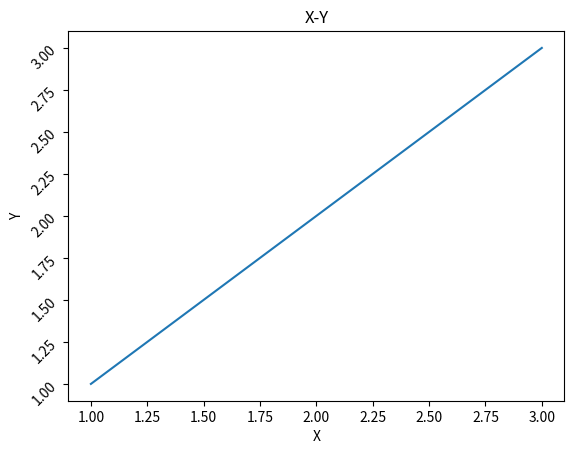

Write Python code to recreate this figure. (Note: this script raises an exception after producing the figure.)
import matplotlib.pyplot as plt


x = [1, 2, 3]
y = x

plt.plot(x, y)
## 旋转角度
plt.yticks(rotation = 45)
plt.xlabel('X')
plt.ylabel('Y')
plt.title('X-Y')
plt.show()

## 多图
fig = plt.figure()
ax = fig.add_subplot(221)
plt.show()

## 一张图多条线

for i in range(3):
    plt.plot(x, y, c = 'color', lable = '11')


##　标识图像, best自动放置位置
plt.legend(loc = 'best')

fig, axs = plt.subplots(2 , 2, figsize = (5, 5))
ax[0, 0].hist(X)  ## 柱状图
ax[1, 0].scatter(X, Y)  ## 散点图图
ax[0, 1].plot(X)  ## 折线图
ax[1, 1].hist2d(X)  ## 矩阵图
